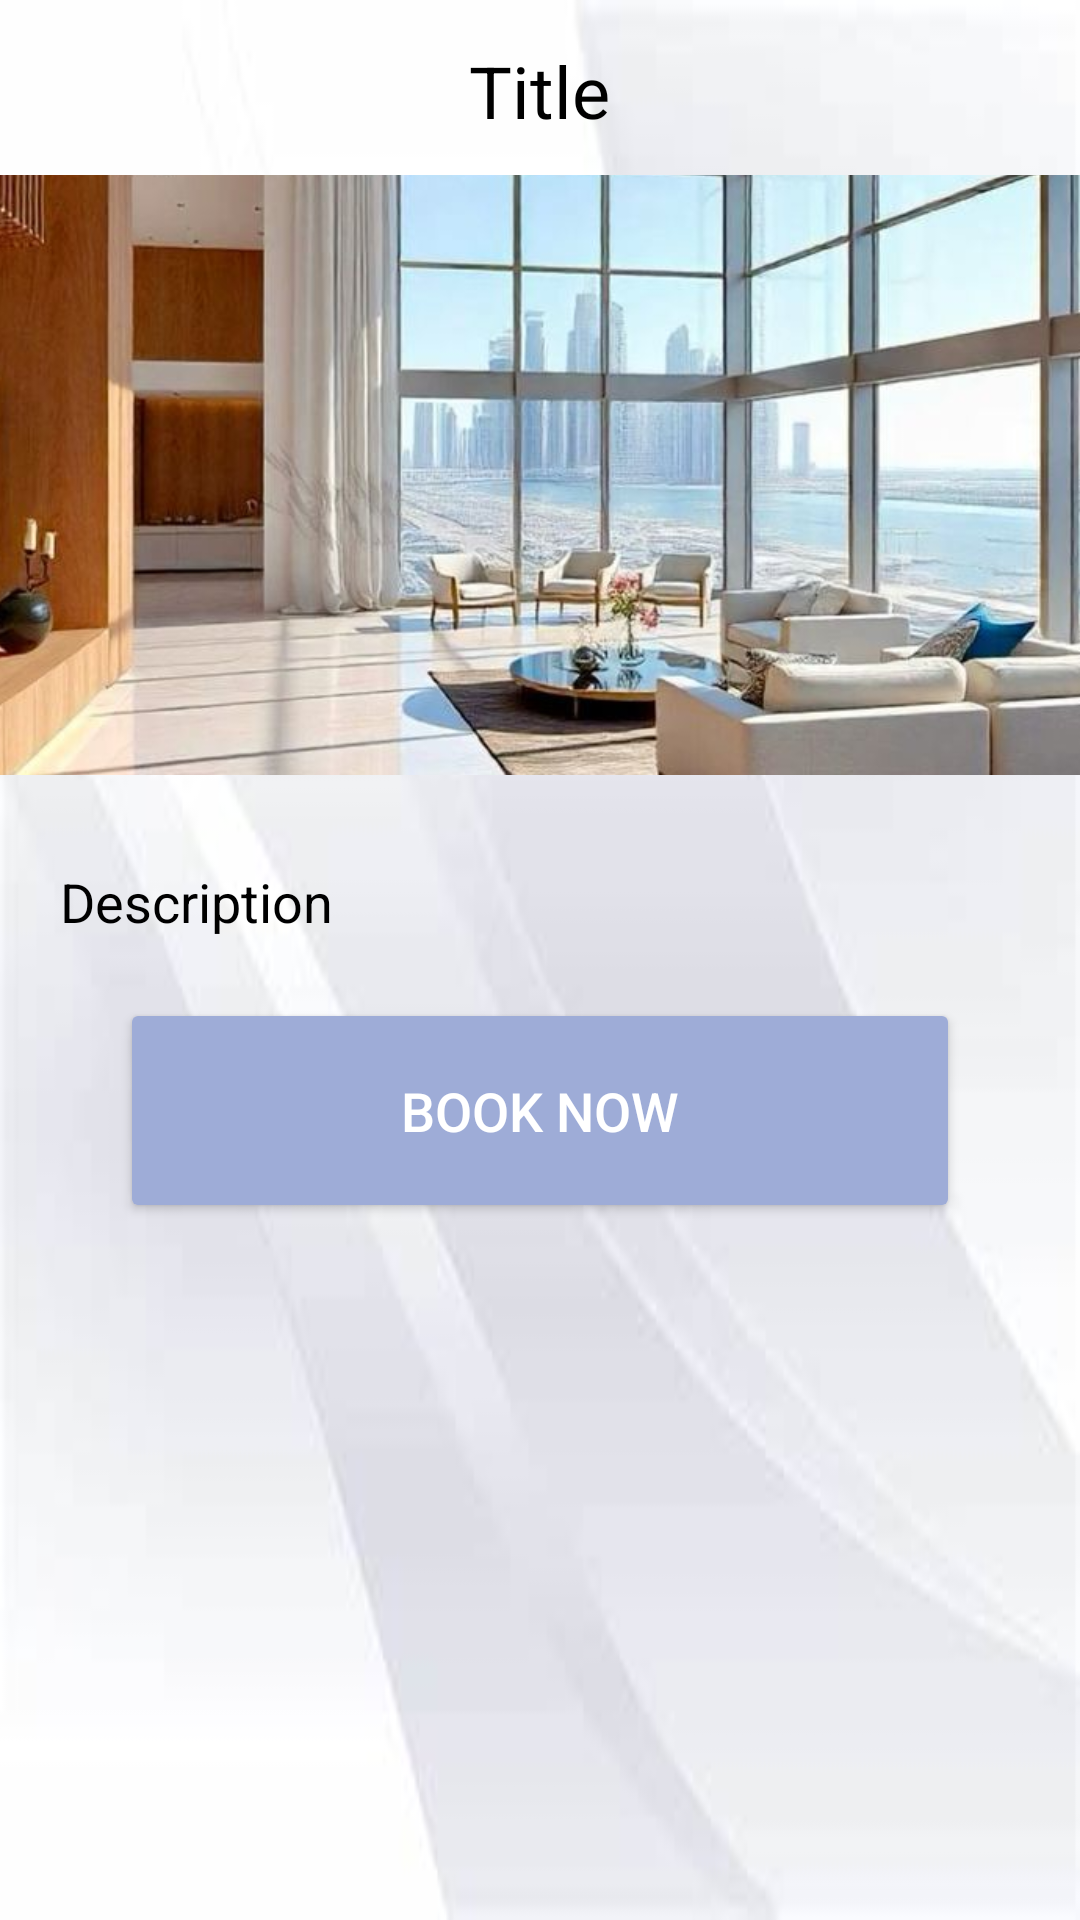

This screen was rendered from an Android layout file. Write that file and the resources it references.
<!-- AndroidManifest.xml: application theme Theme.Test_App_01 -->
<!-- res/layout/activity_detail.xml -->
<?xml version="1.0" encoding="utf-8"?>
<LinearLayout
    xmlns:android="http://schemas.android.com/apk/res/android"
    xmlns:app="http://schemas.android.com/apk/res-auto"
    xmlns:tools="http://schemas.android.com/tools"
    android:id="@+id/main"
    android:layout_width="match_parent"
    android:layout_height="match_parent"
    android:layout_marginTop="40dp"
    android:orientation="vertical"
    android:background="@drawable/whitebg"
    tools:context=".DetailActivity">

    <TextView
        android:layout_width="wrap_content"
        android:layout_height="wrap_content"
        android:id="@+id/detailTitle"
        android:layout_marginTop="14dp"
        android:text="Title"
        android:textSize="24sp"
        android:layout_gravity="center"
        android:textColor="@color/black"
        android:layout_marginBottom="12dp"/>

    <ImageView
        android:layout_width="400dp"
        android:layout_height="200dp"
        android:id="@+id/detailImage"
        android:padding="8dp"
        android:layout_gravity="center"
        android:src="@drawable/beach_01"
        android:scaleType="centerCrop"/>

    <TextView
        android:layout_width="match_parent"
        android:layout_height="wrap_content"
        android:layout_marginTop="10dp"
        android:text="Description"
        android:padding="20dp"
        android:layout_gravity="center"
        android:textColor="@color/black"
        android:textSize="18sp"
        android:id="@+id/detailDesc"/>

    <Button
        android:layout_width="match_parent"
        android:id="@+id/BTN_BookNow"
        android:layout_height="75dp"
        android:layout_marginRight="40dp"
        android:layout_marginLeft="40dp"
        android:backgroundTint="#9EACD7"
        android:textSize="18dp"
        android:textColor="@color/white"
        android:text="Book Now"/>





</LinearLayout>
<!-- resources referenced by this layout -->
<resources>
  <color name="black">#FF000000</color>
  <color name="white">#FFFFFFFF</color>
  <!-- drawable beach_01: jpg bitmap (drawable, 102461 bytes) -->
  <!-- drawable whitebg: jpg bitmap (drawable, 5202 bytes) -->
  <style name="Theme.Test_App_01" parent="Base.Theme.Test_App_01" />
  <style name="Base.Theme.Test_App_01" parent="Theme.Material3.DayNight.NoActionBar">
          
          
      </style>
</resources>
